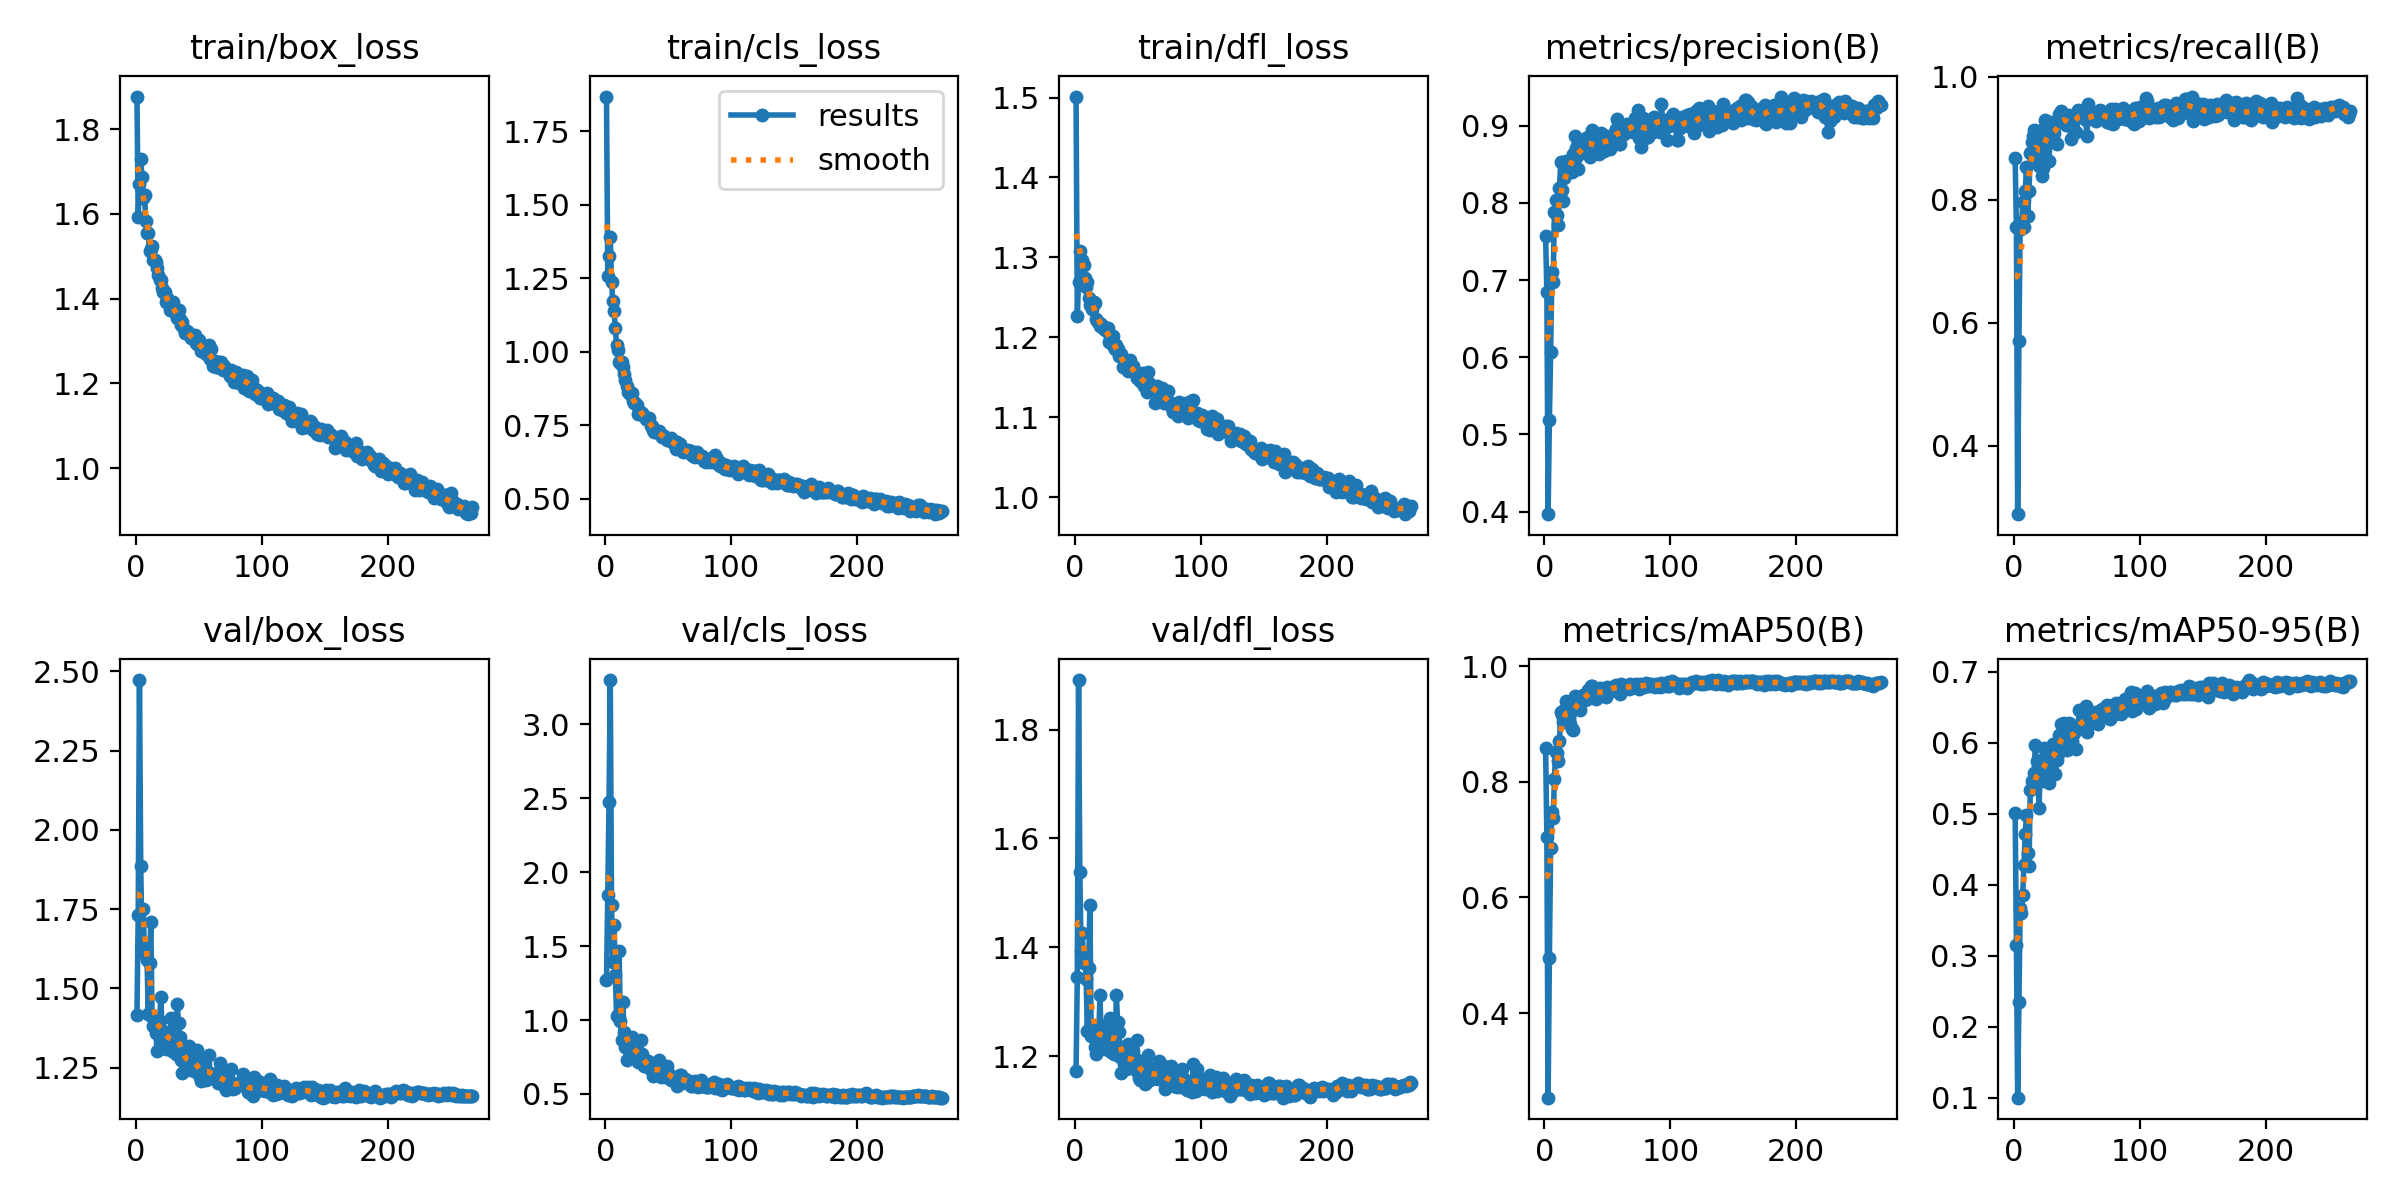

The data file committed next to this chart (first rows):
epoch, time, train/box_loss, train/cls_loss, train/dfl_loss, metrics/precision(B), metrics/recall(B), metrics/mAP50(B), metrics/mAP50-95(B), val/box_loss, val/cls_loss, val/dfl_loss, lr/pg0, lr/pg1, lr/pg2
1, 68.44, 1.877, 1.868, 1.501, 0.7576, 0.8675, 0.8588, 0.5005, 1.416, 1.269, 1.172, 0.003308, 0.003308, 0.003308
2, 139, 1.593, 1.257, 1.227, 0.6842, 0.7566, 0.705, 0.3154, 1.731, 1.845, 1.344, 0.006628, 0.006628, 0.006628
3, 210.3, 1.671, 1.326, 1.269, 0.3966, 0.2886, 0.2538, 0.1002, 2.472, 2.478, 1.891, 0.009935, 0.009935, 0.009935
4, 279.4, 1.729, 1.39, 1.308, 0.5181, 0.5711, 0.4959, 0.2349, 1.887, 3.3, 1.539, 0.009941, 0.009941, 0.009941
5, 349.5, 1.686, 1.238, 1.297, 0.607, 0.7622, 0.6861, 0.3673, 1.641, 1.776, 1.392, 0.009921, 0.009921, 0.009921
6, 420.1, 1.636, 1.171, 1.297, 0.7099, 0.7522, 0.7474, 0.3596, 1.751, 1.394, 1.426, 0.009901, 0.009901, 0.009901
7, 489, 1.645, 1.138, 1.291, 0.6977, 0.797, 0.7376, 0.3863, 1.609, 1.646, 1.371, 0.009881, 0.009881, 0.009881
8, 557.8, 1.584, 1.08, 1.275, 0.7875, 0.7552, 0.8046, 0.4278, 1.617, 1.308, 1.384, 0.009861, 0.009861, 0.009861
9, 628, 1.556, 1.023, 1.263, 0.8036, 0.8143, 0.8521, 0.4717, 1.588, 1.028, 1.341, 0.009842, 0.009842, 0.009842
10, 697.5, 1.556, 1.007, 1.269, 0.7839, 0.8527, 0.8499, 0.4989, 1.418, 1.036, 1.247, 0.009822, 0.009822, 0.009822
11, 767.5, 1.512, 0.9641, 1.249, 0.7707, 0.7741, 0.8361, 0.4446, 1.58, 1.469, 1.361, 0.009802, 0.009802, 0.009802
12, 836, 1.516, 0.9614, 1.241, 0.8188, 0.8141, 0.8706, 0.4259, 1.709, 0.9907, 1.478, 0.009782, 0.009782, 0.009782
13, 906.1, 1.524, 0.9651, 1.245, 0.8528, 0.8762, 0.9211, 0.5331, 1.411, 0.8669, 1.237, 0.009762, 0.009762, 0.009762
14, 976.4, 1.492, 0.9465, 1.235, 0.8166, 0.8945, 0.9154, 0.5461, 1.381, 1.124, 1.252, 0.009743, 0.009743, 0.009743
15, 1046, 1.492, 0.9261, 1.244, 0.8023, 0.9047, 0.9029, 0.537, 1.381, 0.9209, 1.255, 0.009723, 0.009723, 0.009723
16, 1117, 1.487, 0.9051, 1.243, 0.8321, 0.9134, 0.9239, 0.5571, 1.36, 0.8203, 1.217, 0.009703, 0.009703, 0.009703
17, 1187, 1.473, 0.8822, 1.223, 0.8541, 0.9085, 0.9402, 0.5967, 1.304, 0.7321, 1.204, 0.009683, 0.009683, 0.009683
18, 1257, 1.457, 0.8625, 1.221, 0.8386, 0.8996, 0.9383, 0.5736, 1.379, 0.8101, 1.233, 0.009663, 0.009663, 0.009663
19, 1327, 1.445, 0.8671, 1.218, 0.8404, 0.8644, 0.9199, 0.547, 1.398, 0.8862, 1.237, 0.009644, 0.009644, 0.009644
20, 1396, 1.444, 0.8571, 1.214, 0.8431, 0.8556, 0.9003, 0.5082, 1.473, 0.8612, 1.313, 0.009624, 0.009624, 0.009624
21, 1467, 1.424, 0.8604, 1.217, 0.8497, 0.894, 0.9368, 0.5694, 1.354, 0.8873, 1.223, 0.009604, 0.009604, 0.009604
22, 1535, 1.416, 0.8316, 1.211, 0.84, 0.8388, 0.8921, 0.5456, 1.357, 0.8269, 1.216, 0.009584, 0.009584, 0.009584
23, 1603, 1.417, 0.8248, 1.213, 0.8629, 0.8517, 0.8901, 0.555, 1.335, 0.799, 1.229, 0.009564, 0.009564, 0.009564
24, 1674, 1.391, 0.8274, 1.209, 0.8864, 0.9163, 0.9486, 0.5926, 1.309, 0.758, 1.213, 0.009545, 0.009545, 0.009545
25, 1743, 1.402, 0.8206, 1.211, 0.8717, 0.9294, 0.9471, 0.5804, 1.362, 0.7639, 1.257, 0.009525, 0.009525, 0.009525
26, 1812, 1.395, 0.7889, 1.212, 0.8612, 0.9045, 0.9378, 0.5774, 1.348, 0.7165, 1.23, 0.009505, 0.009505, 0.009505
27, 1883, 1.374, 0.7984, 1.194, 0.8443, 0.9174, 0.9326, 0.5744, 1.323, 0.7682, 1.234, 0.009485, 0.009485, 0.009485
28, 1951, 1.376, 0.7929, 1.2, 0.8649, 0.8637, 0.9239, 0.5432, 1.408, 0.8677, 1.271, 0.009465, 0.009465, 0.009465
29, 2019, 1.39, 0.7921, 1.193, 0.8725, 0.9263, 0.9457, 0.5845, 1.304, 0.7724, 1.208, 0.009446, 0.009446, 0.009446
30, 2086, 1.393, 0.7863, 1.202, 0.8693, 0.9214, 0.9438, 0.5918, 1.322, 0.7015, 1.218, 0.009426, 0.009426, 0.009426
31, 2157, 1.368, 0.7799, 1.188, 0.8675, 0.9114, 0.9501, 0.5976, 1.309, 0.6916, 1.204, 0.009406, 0.009406, 0.009406
32, 2227, 1.363, 0.7728, 1.185, 0.8754, 0.9085, 0.9416, 0.5855, 1.293, 0.7206, 1.203, 0.009386, 0.009386, 0.009386
33, 2297, 1.354, 0.7711, 1.191, 0.8842, 0.8935, 0.9426, 0.5563, 1.452, 0.6935, 1.312, 0.009366, 0.009366, 0.009366
34, 2366, 1.373, 0.7699, 1.185, 0.8804, 0.8915, 0.9431, 0.5759, 1.39, 0.7199, 1.263, 0.009347, 0.009347, 0.009347
35, 2436, 1.352, 0.7743, 1.176, 0.8858, 0.9264, 0.9594, 0.5838, 1.347, 0.6721, 1.245, 0.009327, 0.009327, 0.009327
36, 2506, 1.338, 0.7481, 1.179, 0.8592, 0.9393, 0.9514, 0.6102, 1.274, 0.6747, 1.198, 0.009307, 0.009307, 0.009307
37, 2576, 1.345, 0.7459, 1.18, 0.8803, 0.9441, 0.9651, 0.6269, 1.233, 0.6518, 1.168, 0.009287, 0.009287, 0.009287
38, 2648, 1.33, 0.7345, 1.163, 0.8947, 0.9388, 0.9656, 0.6009, 1.312, 0.6187, 1.217, 0.009267, 0.009267, 0.009267
39, 2719, 1.32, 0.7257, 1.163, 0.8645, 0.927, 0.9528, 0.6057, 1.279, 0.6843, 1.186, 0.009248, 0.009248, 0.009248
40, 2791, 1.32, 0.7281, 1.166, 0.8713, 0.9365, 0.9592, 0.628, 1.254, 0.6284, 1.186, 0.009228, 0.009228, 0.009228
41, 2863, 1.323, 0.7278, 1.167, 0.8669, 0.9224, 0.9424, 0.6132, 1.253, 0.6649, 1.175, 0.009208, 0.009208, 0.009208
42, 2940, 1.318, 0.726, 1.158, 0.8842, 0.9268, 0.9608, 0.5892, 1.317, 0.6899, 1.223, 0.009188, 0.009188, 0.009188
43, 3021, 1.312, 0.7289, 1.164, 0.863, 0.9313, 0.9507, 0.5997, 1.272, 0.7326, 1.201, 0.009168, 0.009168, 0.009168
44, 3103, 1.307, 0.7217, 1.171, 0.8768, 0.9383, 0.9618, 0.6284, 1.243, 0.6156, 1.188, 0.009149, 0.009149, 0.009149
45, 3190, 1.307, 0.7099, 1.16, 0.8905, 0.8995, 0.9519, 0.612, 1.275, 0.6547, 1.178, 0.009129, 0.009129, 0.009129
46, 3270, 1.305, 0.7098, 1.164, 0.8842, 0.919, 0.952, 0.6018, 1.3, 0.6379, 1.209, 0.009109, 0.009109, 0.009109
47, 3352, 1.314, 0.7134, 1.159, 0.8676, 0.9244, 0.9606, 0.6128, 1.278, 0.6635, 1.198, 0.009089, 0.009089, 0.009089
48, 3435, 1.296, 0.7061, 1.158, 0.8762, 0.9373, 0.9538, 0.6141, 1.237, 0.6587, 1.179, 0.009069, 0.009069, 0.009069
49, 3520, 1.293, 0.7007, 1.149, 0.8867, 0.9108, 0.9467, 0.5916, 1.305, 0.6858, 1.23, 0.00905, 0.00905, 0.00905
50, 3602, 1.304, 0.7031, 1.151, 0.8847, 0.9373, 0.9636, 0.6189, 1.229, 0.6088, 1.169, 0.00903, 0.00903, 0.00903
51, 3685, 1.293, 0.6991, 1.153, 0.8837, 0.9463, 0.9589, 0.6244, 1.22, 0.6345, 1.16, 0.00901, 0.00901, 0.00901
52, 3775, 1.276, 0.7057, 1.146, 0.8694, 0.9443, 0.9589, 0.6466, 1.209, 0.5972, 1.157, 0.00899, 0.00899, 0.00899
53, 3858, 1.28, 0.6924, 1.149, 0.8742, 0.9353, 0.9571, 0.6259, 1.241, 0.6152, 1.19, 0.00897, 0.00897, 0.00897
54, 3928, 1.285, 0.697, 1.156, 0.8814, 0.9433, 0.9627, 0.6229, 1.232, 0.6117, 1.17, 0.008951, 0.008951, 0.008951
55, 4000, 1.28, 0.6826, 1.139, 0.8892, 0.9421, 0.966, 0.6247, 1.276, 0.5961, 1.19, 0.008931, 0.008931, 0.008931
56, 4069, 1.27, 0.67, 1.139, 0.8913, 0.9343, 0.9605, 0.6352, 1.21, 0.5983, 1.148, 0.008911, 0.008911, 0.008911
57, 4139, 1.273, 0.6916, 1.132, 0.896, 0.9304, 0.9682, 0.6522, 1.215, 0.5568, 1.154, 0.008891, 0.008891, 0.008891
58, 4210, 1.29, 0.6855, 1.157, 0.9089, 0.9032, 0.965, 0.6147, 1.291, 0.6167, 1.202, 0.008871, 0.008871, 0.008871
59, 4278, 1.258, 0.686, 1.143, 0.8757, 0.9552, 0.9637, 0.633, 1.233, 0.6291, 1.163, 0.008852, 0.008852, 0.008852
60, 4348, 1.281, 0.6679, 1.137, 0.8762, 0.9333, 0.9524, 0.6263, 1.228, 0.6264, 1.157, 0.008832, 0.008832, 0.008832
... 207 more rows
